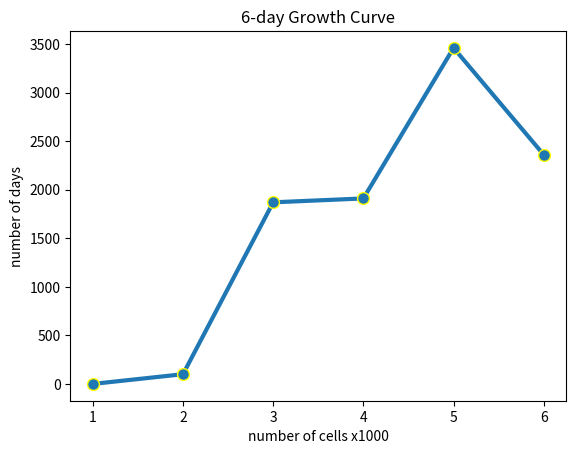

Write the Python code that produced this figure.
# -*- coding: utf-8 -*-
"""
Created on Thu Jun 25 14:21:16 2020

@author: jordan
"""


import matplotlib.pyplot as plt
import numpy as np

### point graph

y= [0, 100, 1870, 1910, 3460, 2360]
x = [1 ,2 ,3 ,4, 5, 6]
plt.plot(x,y, linewidth = 3, marker='.', markersize = 17, markeredgecolor='yellow')
plt.title("6-day Growth Curve")

plt.xlabel('number of cells x1000')
plt.ylabel('number of days')


    
    